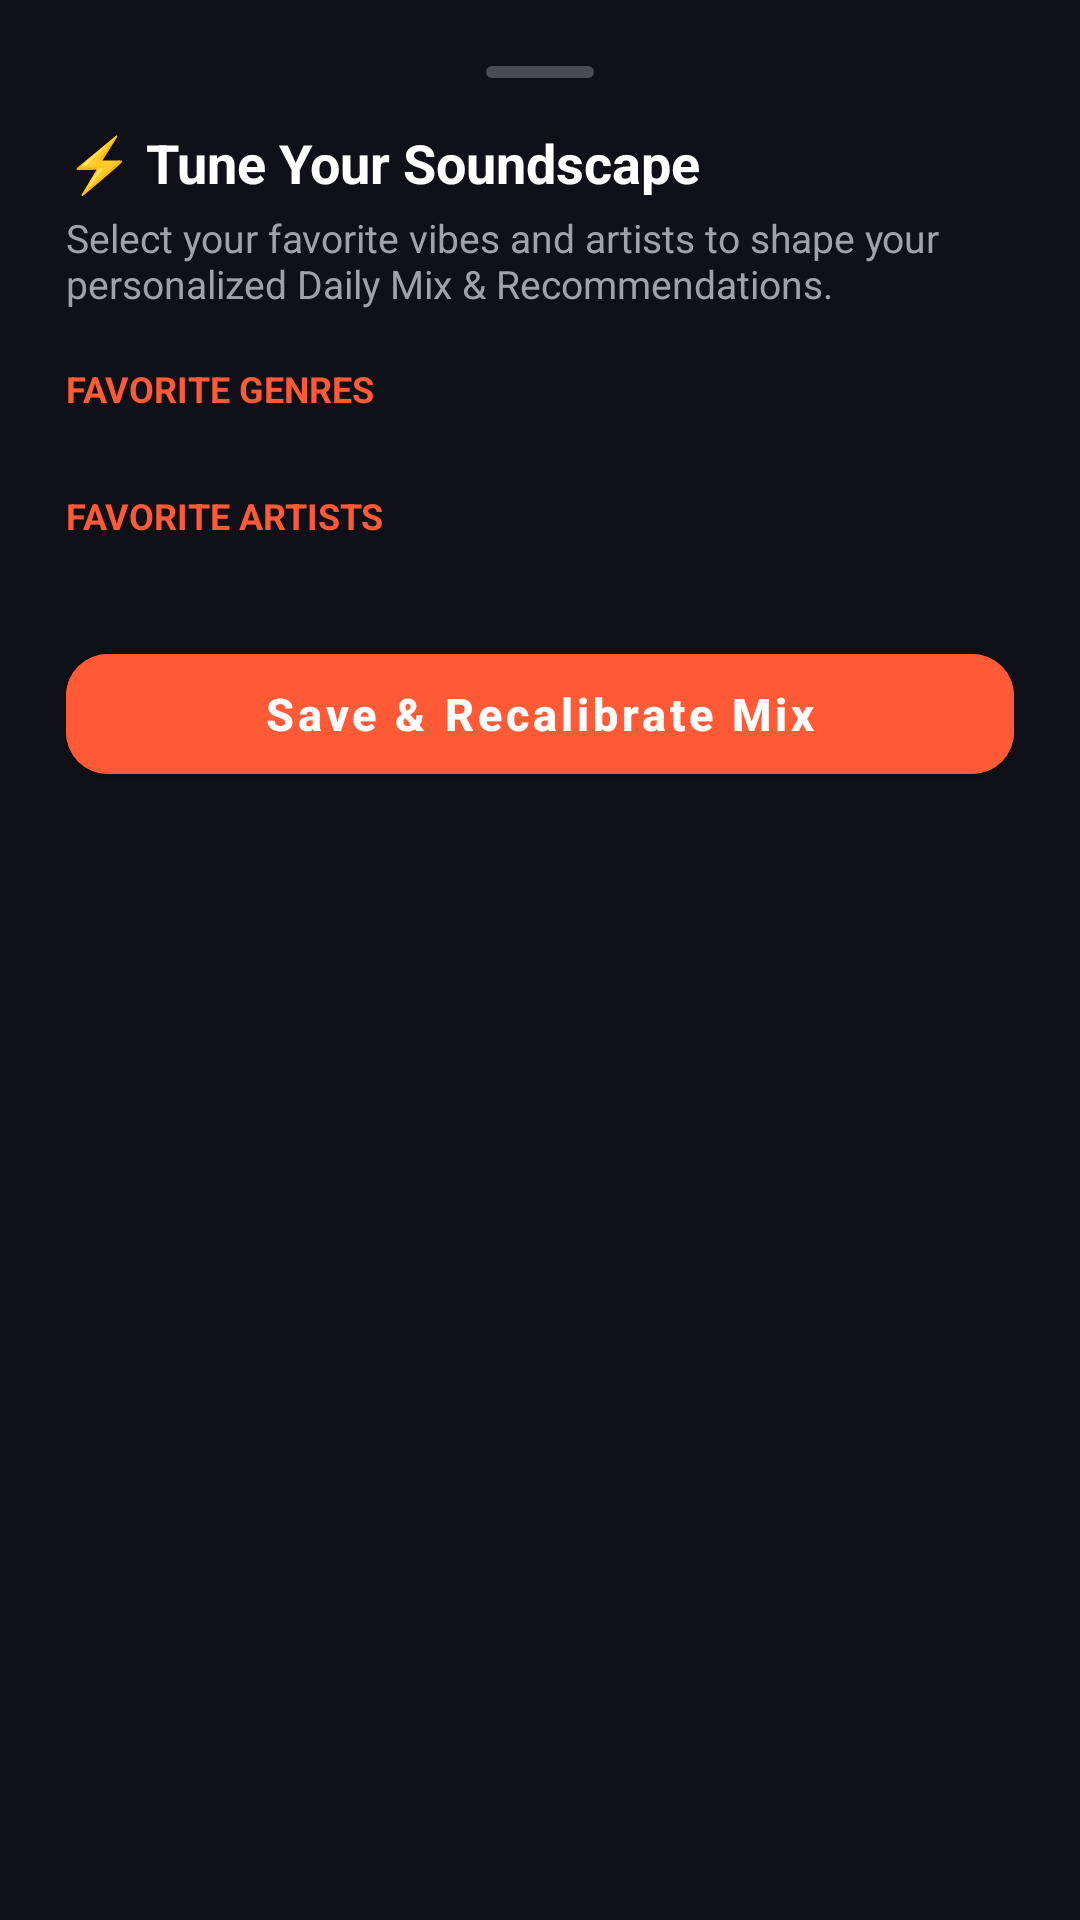

Produce the Android XML layout that renders to this screen, including the resource entries it uses.
<!-- AndroidManifest.xml: application theme Theme.EMBER -->
<!-- res/layout/dialog_preferences.xml -->
<?xml version="1.0" encoding="utf-8"?>
<LinearLayout xmlns:android="http://schemas.android.com/apk/res/android"
    xmlns:app="http://schemas.android.com/apk/res-auto"
    android:layout_width="match_parent"
    android:layout_height="wrap_content"
    android:background="@color/bg_surface"
    android:orientation="vertical"
    android:padding="22dp">

    
    <View
        android:layout_width="36dp"
        android:layout_height="4dp"
        android:layout_gravity="center_horizontal"
        android:background="@drawable/sheet_drag_handle_bg" />

    <TextView
        android:layout_width="wrap_content"
        android:layout_height="wrap_content"
        android:layout_marginTop="16dp"
        android:text="⚡ Tune Your Soundscape"
        android:textColor="@color/text_primary"
        android:textSize="18sp"
        android:textStyle="bold" />

    <TextView
        android:layout_width="wrap_content"
        android:layout_height="wrap_content"
        android:layout_marginTop="4dp"
        android:text="Select your favorite vibes and artists to shape your personalized Daily Mix &amp; Recommendations."
        android:textColor="@color/text_secondary"
        android:textSize="13sp" />

    
    <TextView
        android:layout_width="wrap_content"
        android:layout_height="wrap_content"
        android:layout_marginTop="18dp"
        android:text="FAVORITE GENRES"
        android:textColor="@color/accent_primary"
        android:textSize="12sp"
        android:textStyle="bold" />

    
    <com.google.android.material.chip.ChipGroup
        android:id="@+id/chipGroupGenres"
        android:layout_width="match_parent"
        android:layout_height="wrap_content"
        android:layout_marginTop="8dp"
        app:chipSpacingHorizontal="8dp"
        app:chipSpacingVertical="4dp" />

    
    <TextView
        android:layout_width="wrap_content"
        android:layout_height="wrap_content"
        android:layout_marginTop="18dp"
        android:text="FAVORITE ARTISTS"
        android:textColor="@color/accent_primary"
        android:textSize="12sp"
        android:textStyle="bold" />

    <com.google.android.material.chip.ChipGroup
        android:id="@+id/chipGroupArtists"
        android:layout_width="match_parent"
        android:layout_height="wrap_content"
        android:layout_marginTop="8dp"
        app:chipSpacingHorizontal="8dp"
        app:chipSpacingVertical="4dp" />

    <com.google.android.material.button.MaterialButton
        android:id="@+id/btnSavePreferences"
        android:layout_width="match_parent"
        android:layout_height="52dp"
        android:layout_marginTop="24dp"
        android:backgroundTint="@color/accent_primary"
        android:text="Save &amp; Recalibrate Mix"
        android:textAllCaps="false"
        android:textColor="@color/white"
        android:textSize="15sp"
        android:textStyle="bold"
        app:cornerRadius="14dp" />

</LinearLayout>
<!-- resources referenced by this layout -->
<resources>
  <color name="accent_primary">#FF5A36</color>
  <color name="bg_surface">#101018</color>
  <color name="text_primary">#FFFFFF</color>
  <color name="text_secondary">#A1A1AA</color>
  <color name="white">#FFFFFFFF</color>
  <!-- drawable sheet_drag_handle_bg (drawable) -->
  <?xml version="1.0" encoding="utf-8"?>
  <shape xmlns:android="http://schemas.android.com/apk/res/android"
      android:shape="rectangle">
      <solid android:color="#4A4A54" />
      <corners android:radius="2dp" />
  </shape>
  <style name="Theme.EMBER" parent="Theme.MaterialComponents.DayNight.NoActionBar">
          
          <item name="colorPrimary">@color/accent_primary</item>
          <item name="colorPrimaryVariant">@color/bg_default</item>
          <item name="colorOnPrimary">@color/white</item>
          <item name="colorSecondary">@color/accent_secondary</item>
          <item name="colorSecondaryVariant">@color/surface_card</item>
          <item name="colorOnSecondary">@color/white</item>
          <item name="android:statusBarColor">@color/bg_default</item>
          <item name="android:navigationBarColor">@color/bg_default</item>
          <item name="android:windowBackground">@color/bg_default</item>
          <item name="android:colorBackground">@color/bg_default</item>
          <item name="bottomSheetDialogTheme">@style/Widget.Ember.BottomSheetDialog</item>
      </style>
  <color name="bg_default">#070709</color>
  <color name="accent_secondary">#FF8A45</color>
  <color name="surface_card">#101018</color>
  <style name="Widget.Ember.BottomSheetDialog" parent="ThemeOverlay.MaterialComponents.BottomSheetDialog">
          <item name="bottomSheetStyle">@style/Widget.Ember.TransparentBottomSheet</item>
          <item name="android:windowBackground">@android:color/transparent</item>
          <item name="android:colorBackground">@android:color/transparent</item>
      </style>
  <style name="Widget.Ember.TransparentBottomSheet" parent="Widget.MaterialComponents.BottomSheet">
          <item name="android:background">@android:color/transparent</item>
          <item name="backgroundTint">@android:color/transparent</item>
      </style>
</resources>
